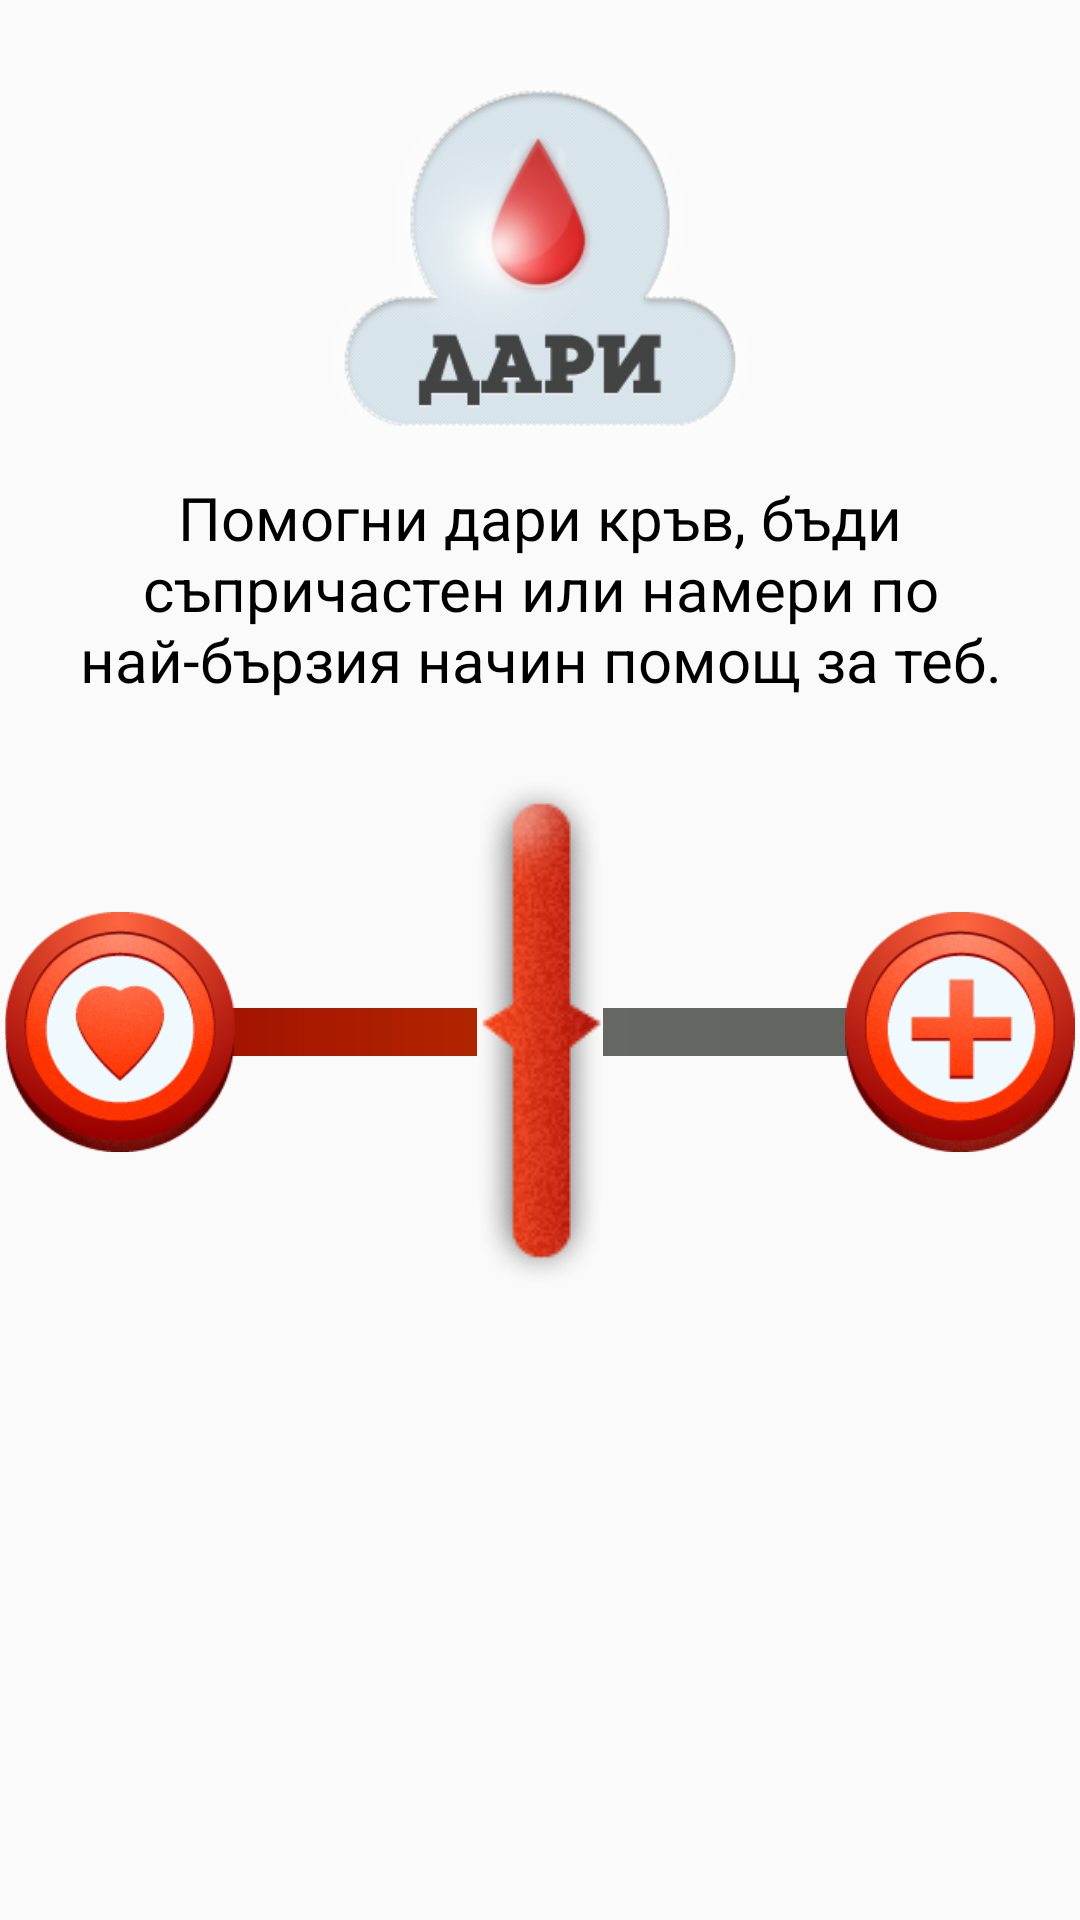

Write the Android layout XML for this screen, with the resource values it uses.
<!-- AndroidManifest.xml: application theme AppTheme -->
<!-- res/layout/content_main.xml -->
<?xml version="1.0" encoding="utf-8"?>
<RelativeLayout
    xmlns:android="http://schemas.android.com/apk/res/android"
    android:background="@drawable/background"
    android:orientation="horizontal"
    android:layout_width="wrap_content"
    android:layout_height="wrap_content">

    <ImageView
        android:layout_width="150dp"
        android:layout_height="150dp"
        android:id="@+id/imageView"
        android:layout_alignTop="@+id/GiveBloodDescr"
        android:layout_centerHorizontal="true"
        android:contentDescription="@string/giveimg"
        android:layout_gravity="center_horizontal"
        android:layout_alignParentTop="true"
        android:src="@mipmap/logodari"
        android:paddingTop="21dp" />

    <TextView android:id="@+id/GiveBloodDescr"
        android:layout_width="wrap_content"
        android:layout_height="wrap_content"
        android:text="@string/alchnismezakruv"
        android:layout_alignParentTop="true"
        android:layout_marginTop="48dp"
        android:textSize="20dp"
        android:textColor="@android:color/background_dark"
        android:textAlignment="center"
        android:layout_alignParentRight="false"
        android:paddingTop="111dp" />

    <RelativeLayout android:layout_width="wrap_content"
        android:layout_height="fill_parent"
        android:orientation="horizontal"
        android:layout_alignTop="@+id/GiveBloodDescr"
        android:layout_alignParentLeft="true"
        android:layout_alignParentStart="true"
        android:paddingTop="21dp"
        android:id="@+id/mainContent">

        <SeekBar
            android:layout_width="wrap_content"
            android:layout_height="wrap_content"
            android:id="@+id/seekBar"
            android:progress="50"
            android:thumbTintMode="multiply"
            android:max="100"
            android:progressDrawable="@drawable/seekbar_progressbar"
            android:layout_centerVertical="true"
            android:layout_alignParentLeft="true"
            android:layout_alignParentStart="true"
            android:thumb="@drawable/slider"
            android:layout_alignParentRight="true"
            android:layout_alignParentEnd="true" />

        <ImageView
            android:layout_width="80dp"
            android:layout_height="80dp"
            android:src="@drawable/logopomognimi"
            android:id="@+id/imageView2"
            android:layout_alignTop="@+id/imageView3"
            android:layout_alignParentRight="true"
            android:layout_alignParentEnd="true" />

        <ImageView
            android:layout_width="80dp"
            android:layout_height="80dp"
            android:src="@drawable/logopomogni"
            android:id="@+id/imageView3"
            android:layout_centerVertical="true"
            android:layout_alignParentLeft="true"
            android:layout_alignParentStart="false" />

    </RelativeLayout>

    </RelativeLayout>
<!-- resources referenced by this layout -->
<resources>
  <!-- drawable logopomogni: png bitmap (drawable, 26332 bytes) -->
  <!-- drawable logopomognimi: png bitmap (drawable, 24619 bytes) -->
  <!-- drawable seekbar_progressbar (drawable) -->
  <?xml version="1.0" encoding="utf-8"?>
  <layer-list xmlns:android="http://schemas.android.com/apk/res/android" >
  
      <item>
          <shape android:shape="rectangle" >
              <corners android:radius="5dp"/>
  
              <gradient
                  android:angle="180"
                  android:endColor="#6c6e6a"
                  android:startColor="#61635f" />
          </shape>
      </item>
      <item>
          <clip>
              <shape android:shape="rectangle" >
                  <corners android:radius="5dp" />
  
                  <gradient
                      android:angle="180"
                      android:endColor="#990800"
                      android:startColor="#d14900" />
              </shape>
          </clip>
      </item>
      <item>
          <clip>
              <shape android:shape="rectangle" >
                  <corners android:radius="5dp" />
  
                  <gradient
                      android:angle="180"
                      android:endColor="#990800"
                      android:startColor="#d14900" />
              </shape>
          </clip>
      </item>
  
  </layer-list>
  <!-- drawable slider: png bitmap (drawable, 11241 bytes) -->
  <!-- mipmap logodari: png bitmap (mipmap-xxhdpi, 34273 bytes) -->
  <string name="alchnismezakruv">Помогни дари кръв, бъди съпричастен или намери по най-бързия начин помощ за теб.</string>
  <string name="giveimg">GiveImg</string>
  <style name="AppTheme" parent="Theme.AppCompat.Light.NoActionBar">
          
          <item name="colorPrimary">@color/colorPrimary</item>
          <item name="colorPrimaryDark">@color/colorPrimaryDark</item>
          <item name="colorAccent">@color/colorAccent</item>
      </style>
  <!-- not gathered from this repository: default colours our renderer supplied (Android Studio template values) -->
  <color name="colorPrimary">#FF6200EE</color>
  <color name="colorPrimaryDark">#FF3700B3</color>
  <color name="colorAccent">#FF03DAC5</color>
</resources>
